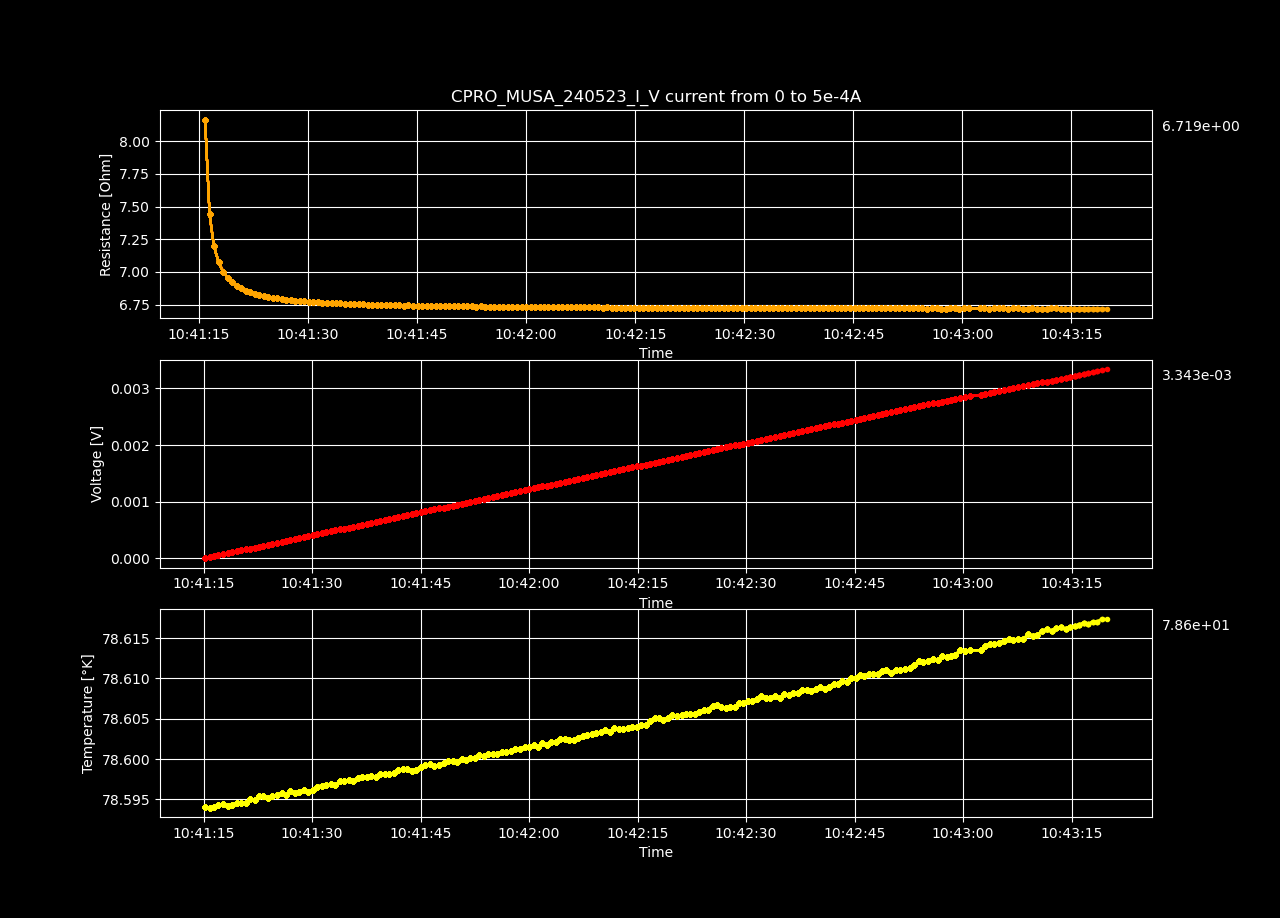

The data file committed next to this chart (first rows):
Datetime, Temperature [K], Voltage [V], Resistance [𝛀], Current Source [A], Electric Field [V/cm], Restivity [𝛀 cm], Current Density [A/cm2]
2023-05-24 10:41:15.214630, 78.59, 3.66623809e-06, inf, 0.0, 6.431996649122806e-05, inf, 0.0
2023-05-24 10:41:15.839843, 78.59, 2.05151103e-05, 8.165, 2.512562814070352e-06, 0.0003599, 9.454, 3.806913354652048e-05
2023-05-24 10:41:16.454537, 78.59, 3.73841523e-05, 7.439, 5.025125628140704e-06, 0.0006559, 8.614, 7.613826709304096e-05
2023-05-24 10:41:17.057754, 78.59, 5.42474459e-05, 7.197, 7.537688442211056e-06, 0.0009517, 8.333, 0.0001142
2023-05-24 10:41:17.692200, 78.59, 7.11001504e-05, 7.074, 1.0050251256281408e-05, 0.001247, 8.191, 0.0001523
2023-05-24 10:41:18.321717, 78.59, 8.7974736e-05, 7.003, 1.2562814070351759e-05, 0.001543, 8.108, 0.0001903
2023-05-24 10:41:18.969262, 78.59, 0.0001048, 6.953, 1.5075376884422112e-05, 0.001839, 8.051, 0.0002284
2023-05-24 10:41:19.581838, 78.59, 0.0001217, 6.92, 1.7587939698492464e-05, 0.002135, 8.013, 0.0002665
2023-05-24 10:41:20.195195, 78.59, 0.0001386, 6.894, 2.0100502512562815e-05, 0.002431, 7.983, 0.0003046
2023-05-24 10:41:20.814796, 78.59, 0.0001554, 6.874, 2.2613065326633167e-05, 0.002727, 7.96, 0.0003426
2023-05-24 10:41:21.439205, 78.6, 0.0001723, 6.856, 2.5125628140703518e-05, 0.003022, 7.939, 0.0003807
2023-05-24 10:41:22.061820, 78.59, 0.0001891, 6.844, 2.763819095477387e-05, 0.003318, 7.924, 0.0004188
2023-05-24 10:41:22.670600, 78.6, 0.000206, 6.832, 3.0150753768844224e-05, 0.003614, 7.911, 0.0004568
2023-05-24 10:41:23.285646, 78.6, 0.0002229, 6.823, 3.2663316582914576e-05, 0.00391, 7.901, 0.0004949
2023-05-24 10:41:23.908156, 78.6, 0.0002397, 6.815, 3.517587939698493e-05, 0.004206, 7.891, 0.000533
2023-05-24 10:41:24.525356, 78.6, 0.0002566, 6.808, 3.768844221105528e-05, 0.004502, 7.883, 0.000571
2023-05-24 10:41:25.169024, 78.6, 0.0002734, 6.802, 4.020100502512563e-05, 0.004797, 7.876, 0.0006091
2023-05-24 10:41:25.778759, 78.6, 0.0002903, 6.797, 4.271356783919598e-05, 0.005093, 7.87, 0.0006472
2023-05-24 10:41:26.388674, 78.6, 0.0003072, 6.792, 4.522613065326633e-05, 0.005389, 7.864, 0.0006852
2023-05-24 10:41:27.012725, 78.6, 0.0003241, 6.788, 4.7738693467336685e-05, 0.005685, 7.86, 0.0007233
2023-05-24 10:41:27.635640, 78.6, 0.0003409, 6.784, 5.0251256281407036e-05, 0.005981, 7.855, 0.0007614
2023-05-24 10:41:28.241375, 78.6, 0.0003578, 6.781, 5.276381909547739e-05, 0.006277, 7.851, 0.0007995
2023-05-24 10:41:28.851497, 78.6, 0.0003746, 6.777, 5.527638190954774e-05, 0.006572, 7.847, 0.0008375
2023-05-24 10:41:29.478331, 78.6, 0.0003915, 6.775, 5.778894472361809e-05, 0.006868, 7.844, 0.0008756
2023-05-24 10:41:30.129146, 78.6, 0.0004084, 6.772, 6.030150753768845e-05, 0.007164, 7.841, 0.0009137
2023-05-24 10:41:30.742206, 78.6, 0.0004252, 6.77, 6.28140703517588e-05, 0.00746, 7.839, 0.0009517
2023-05-24 10:41:31.352031, 78.6, 0.0004421, 6.767, 6.532663316582915e-05, 0.007755, 7.835, 0.0009898
2023-05-24 10:41:31.961347, 78.6, 0.0004589, 6.765, 6.78391959798995e-05, 0.008051, 7.833, 0.001028
2023-05-24 10:41:32.599508, 78.6, 0.0004758, 6.763, 7.035175879396985e-05, 0.008347, 7.831, 0.001066
2023-05-24 10:41:33.232444, 78.6, 0.0004927, 6.761, 7.28643216080402e-05, 0.008643, 7.829, 0.001104
2023-05-24 10:41:33.847567, 78.6, 0.0005095, 6.759, 7.537688442211056e-05, 0.008939, 7.827, 0.001142
2023-05-24 10:41:34.462123, 78.6, 0.0005264, 6.758, 7.788944723618091e-05, 0.009235, 7.825, 0.00118
2023-05-24 10:41:35.084636, 78.6, 0.0005432, 6.756, 8.040201005025126e-05, 0.00953, 7.823, 0.001218
2023-05-24 10:41:35.709235, 78.6, 0.0005601, 6.755, 8.291457286432161e-05, 0.009826, 7.822, 0.001256
2023-05-24 10:41:36.347225, 78.6, 0.0005769, 6.754, 8.542713567839196e-05, 0.01012, 7.82, 0.001294
2023-05-24 10:41:36.961751, 78.6, 0.0005938, 6.753, 8.793969849246232e-05, 0.01042, 7.819, 0.001332
2023-05-24 10:41:37.575558, 78.6, 0.0006107, 6.751, 9.045226130653267e-05, 0.01071, 7.817, 0.00137
2023-05-24 10:41:38.191763, 78.6, 0.0006275, 6.75, 9.296482412060302e-05, 0.01101, 7.816, 0.001409
2023-05-24 10:41:38.816834, 78.6, 0.0006444, 6.749, 9.547738693467337e-05, 0.0113, 7.814, 0.001447
2023-05-24 10:41:39.427588, 78.6, 0.0006612, 6.748, 9.798994974874372e-05, 0.0116, 7.814, 0.001485
2023-05-24 10:41:40.041455, 78.6, 0.0006781, 6.748, 0.0001005, 0.0119, 7.813, 0.001523
2023-05-24 10:41:40.662306, 78.6, 0.000695, 6.746, 0.000103, 0.01219, 7.812, 0.001561
2023-05-24 10:41:41.313492, 78.6, 0.0007121, 6.748, 0.0001055, 0.01249, 7.813, 0.001599
2023-05-24 10:41:41.938166, 78.6, 0.0007288, 6.745, 0.000108, 0.01279, 7.81, 0.001637
2023-05-24 10:41:42.562251, 78.6, 0.0007456, 6.744, 0.0001106, 0.01308, 7.809, 0.001675
2023-05-24 10:41:43.170622, 78.6, 0.0007623, 6.742, 0.0001131, 0.01337, 7.807, 0.001713
2023-05-24 10:41:43.799221, 78.6, 0.0007795, 6.744, 0.0001156, 0.01367, 7.809, 0.001751
2023-05-24 10:41:44.433128, 78.6, 0.0007962, 6.742, 0.0001181, 0.01397, 7.807, 0.001789
2023-05-24 10:41:45.065326, 78.6, 0.000813, 6.741, 0.0001206, 0.01426, 7.806, 0.001827
2023-05-24 10:41:45.673096, 78.6, 0.0008297, 6.739, 0.0001231, 0.01456, 7.804, 0.001865
2023-05-24 10:41:46.307317, 78.6, 0.0008469, 6.741, 0.0001256, 0.01486, 7.806, 0.001903
2023-05-24 10:41:46.911763, 78.6, 0.0008636, 6.74, 0.0001281, 0.01515, 7.804, 0.001942
2023-05-24 10:41:47.536356, 78.6, 0.0008803, 6.738, 0.0001307, 0.01544, 7.802, 0.00198
2023-05-24 10:41:48.183535, 78.6, 0.0008972, 6.737, 0.0001332, 0.01574, 7.801, 0.002018
2023-05-24 10:41:48.804069, 78.6, 0.0009143, 6.738, 0.0001357, 0.01604, 7.802, 0.002056
2023-05-24 10:41:49.431073, 78.6, 0.0009311, 6.738, 0.0001382, 0.01634, 7.802, 0.002094
2023-05-24 10:41:50.057475, 78.6, 0.0009479, 6.737, 0.0001407, 0.01663, 7.8, 0.002132
2023-05-24 10:41:50.667326, 78.6, 0.0009647, 6.736, 0.0001432, 0.01692, 7.8, 0.00217
2023-05-24 10:41:51.273131, 78.6, 0.0009818, 6.737, 0.0001457, 0.01722, 7.801, 0.002208
2023-05-24 10:41:51.877800, 78.6, 0.0009985, 6.736, 0.0001482, 0.01752, 7.799, 0.002246
... 140 more rows
